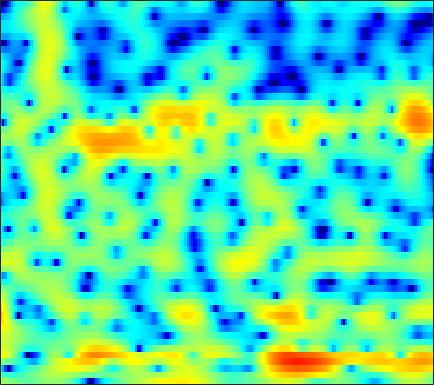

Source data for this figure (header and first rows):
1.3842, 1.2153, 0.94692, 0.63678, 0.38126, 0.024304, -0.35873, -0.64812, -1.0165, -1.3229, -1.5563, -1.6599, -1.7012, -1.6092, -1.4596, -1.1902, -0.84783, -0.58278, -0.22531, 0.11501, 0.41286, 0.60971, 0.81203, 0.93652
-2.803, -3.199, -3.668, -4.014, -4.172, -4.228, -4.12, -3.948, -3.63, -3.242, -2.807, -2.466, -1.987, -1.505, -1.146, -0.6725, -0.205, 0.135, 0.5692, 0.9755, 1.35, 1.604, 1.905, 2.156
-7.739, -10.36, -15.64, -25.22, -21.23, -14.3, -10.68, -8.904, -7.201, -6.007, -5.117, -4.581, -3.971, -3.405, -2.995, -2.432, -1.826, -1.342, -0.6679, 0.02356, 0.7166, 1.231, 1.89, 2.505
1.142, 0.4966, -0.3584, -1.1, -1.584, -2.16, -2.736, -3.175, -3.853, -4.685, -5.691, -6.552, -7.827, -9.159, -10.06, -10.71, -10, -8.735, -6.55, -4.367, -2.443, -1.18, 0.2578, 1.446
6.078, 5.667, 4.979, 4.116, 3.352, 2.106, 0.5678, -0.8345, -3.131, -6.112, -10.18, -14.49, -24.66, -24.74, -19.79, -17.11, -15.27, -13.32, -10.02, -6.724, -3.987, -2.323, -0.5902, 0.6038
4.665, 4.462, 4.053, 3.489, 2.96, 2.106, 1.117, 0.2928, -0.8804, -2.069, -3.172, -3.875, -4.564, -4.921, -4.989, -4.869, -4.511, -4.127, -3.566, -2.876, -2.171, -1.661, -1.038, -0.5515
3.381, 3.32, 3.121, 2.81, 2.513, 2.049, 1.524, 1.099, 0.5149, -0.06949, -0.6222, -0.9994, -1.439, -1.806, -2.029, -2.259, -2.408, -2.457, -2.475, -2.413, -2.301, -2.202, -2.033, -1.839
4.146, 4.024, 3.764, 3.404, 3.079, 2.597, 2.065, 1.649, 1.084, 0.5143, -0.04533, -0.4527, -0.9768, -1.472, -1.822, -2.265, -2.695, -2.997, -3.378, -3.696, -3.941, -4.077, -4.147, -4.071
6.056, 5.667, 5.048, 4.33, 3.744, 2.923, 2.084, 1.468, 0.685, -0.0389, -0.7037, -1.169, -1.76, -2.342, -2.783, -3.394, -4.069, -4.621, -5.456, -6.443, -7.558, -8.436, -9.476, -9.947
8.141, 7.31, 6.03, 4.557, 3.338, 1.604, -0.1345, -1.331, -2.616, -3.418, -3.829, -3.992, -4.184, -4.445, -4.716, -5.16, -5.722, -6.191, -6.94, -7.946, -9.272, -10.7, -13.49, -16.55
8.865, 7.632, 5.673, 3.282, 1.127, -2.439, -7.358, -13.07, -29.04, -14.99, -10.62, -9.047, -8.044, -7.94, -8.366, -9.431, -10.87, -11.7, -11.59, -10.19, -8.457, -7.283, -5.9, -4.61
7.435, 6.145, 4.167, 1.897, 0.01769, -2.641, -5.306, -7.069, -8.777, -9.53, -9.577, -9.391, -9.2, -9.274, -9.694, -10.81, -12.65, -13.87, -13.29, -10.26, -7.162, -5.261, -3.148, -1.425
5.501, 4.341, 2.557, 0.4781, -1.303, -4.027, -7.303, -10.32, -15.21, -18.34, -15.15, -12.45, -9.877, -8.144, -7.153, -6.145, -5.315, -4.724, -3.836, -2.841, -1.746, -0.9274, 0.1294, 1.094
3.287, 2.406, 1.098, -0.3707, -1.579, -3.341, -5.251, -6.705, -8.342, -9.025, -8.475, -7.557, -6.137, -4.807, -3.916, -2.887, -1.976, -1.368, -0.6203, 0.06469, 0.6913, 1.13, 1.662, 2.099
0.3801, -0.2324, -0.9566, -1.549, -1.924, -2.337, -2.657, -2.835, -2.964, -2.911, -2.683, -2.42, -1.982, -1.462, -1.064, -0.5456, -0.05624, 0.2927, 0.7106, 1.091, 1.412, 1.614, 1.824, 1.955
-4.913, -5.91, -6.022, -5.062, -4.13, -2.989, -2.069, -1.516, -0.9306, -0.4792, -0.1182, 0.1147, 0.3828, 0.6087, 0.7609, 0.9479, 1.109, 1.218, 1.349, 1.451, 1.533, 1.569, 1.575, 1.538
-8.552, -11.97, -10.45, -6.275, -4.003, -1.868, -0.4322, 0.3256, 1.034, 1.455, 1.664, 1.712, 1.676, 1.544, 1.409, 1.225, 1.058, 0.9487, 0.8397, 0.7439, 0.6537, 0.5769, 0.466, 0.3424
1.358, 1.036, 0.9756, 1.273, 1.626, 2.132, 2.554, 2.759, 2.852, 2.726, 2.372, 1.945, 1.194, 0.262, -0.4884, -1.467, -2.196, -2.514, -2.623, -2.556, -2.533, -2.631, -2.95, -3.442
3.985, 3.935, 3.92, 3.95, 3.986, 3.992, 3.917, 3.772, 3.413, 2.826, 1.943, 1.034, -0.6048, -2.889, -5.229, -9.704, -15.79, -15.33, -10.52, -7.703, -6.407, -6.188, -6.86, -8.834
2.707, 2.916, 3.169, 3.375, 3.486, 3.546, 3.483, 3.346, 3.016, 2.478, 1.697, 0.9391, -0.3593, -1.983, -3.388, -5.342, -6.756, -7.003, -6.332, -5.407, -4.746, -4.542, -4.658, -5.116
-1.181, -0.5239, 0.1991, 0.771, 1.101, 1.44, 1.647, 1.715, 1.688, 1.516, 1.205, 0.8976, 0.3952, -0.1612, -0.5774, -1.061, -1.407, -1.535, -1.544, -1.424, -1.263, -1.151, -1.037, -0.9672
-5.021, -4.16, -3.278, -2.558, -2.079, -1.48, -0.9318, -0.5869, -0.238, -0.02129, 0.05873, 0.02764, -0.07255, -0.2041, -0.2997, -0.3422, -0.2834, -0.1673, 0.05958, 0.3626, 0.6904, 0.9263, 1.198, 1.389
-6.561, -6.839, -7.175, -7.133, -6.574, -5.339, -3.959, -3.031, -2.071, -1.462, -1.205, -1.227, -1.472, -1.84, -2.082, -2.154, -1.795, -1.254, -0.3174, 0.659, 1.543, 2.106, 2.686, 3.079
-6.891, -9.104, -14.38, -35.33, -17.77, -9.89, -6.03, -4.198, -2.618, -1.81, -1.689, -2.013, -3.152, -5.318, -7.885, -12.38, -10.3, -6.319, -2.432, 0.2037, 2.017, 2.983, 3.863, 4.365
-4.289, -5.06, -5.881, -6.199, -5.837, -4.82, -3.567, -2.703, -1.807, -1.274, -1.152, -1.332, -1.964, -3.03, -3.951, -4.755, -4.035, -2.596, -0.4876, 1.338, 2.706, 3.437, 4.036, 4.221
-4.535, -4.536, -4.416, -4.129, -3.825, -3.309, -2.743, -2.308, -1.781, -1.33, -0.9616, -0.7684, -0.5576, -0.3504, -0.1445, 0.2421, 0.7769, 1.275, 2.011, 2.692, 3.215, 3.459, 3.532, 3.263
-7.983, -7.344, -6.488, -5.652, -5.122, -4.503, -3.964, -3.609, -3.141, -2.665, -2.138, -1.69, -1.035, -0.3139, 0.2448, 1.018, 1.77, 2.285, 2.889, 3.358, 3.65, 3.721, 3.591, 3.183
-14.19, -11.68, -9.417, -7.994, -7.28, -6.724, -6.504, -6.494, -6.565, -6.497, -6.065, -5.35, -4.019, -2.492, -1.34, 0.06243, 1.306, 2.107, 2.97, 3.603, 4.002, 4.141, 4.111, 3.827
-11.55, -10.48, -9.3, -8.64, -8.415, -8.563, -9.261, -10.23, -12.43, -16.21, -19.93, -16.14, -10.34, -6.279, -3.977, -1.575, 0.2744, 1.377, 2.537, 3.379, 3.93, 4.178, 4.293, 4.173
-7.225, -7.375, -7.633, -7.941, -8.281, -8.866, -9.638, -10.33, -11.43, -12.35, -12.41, -11.13, -8.448, -5.655, -3.796, -1.636, 0.1075, 1.168, 2.291, 3.107, 3.646, 3.88, 3.991, 3.897
-4.806, -5.479, -6.499, -7.602, -8.474, -9.479, -10.1, -10.18, -9.707, -8.769, -7.412, -6.255, -4.58, -2.854, -1.599, -0.09643, 1.191, 2.01, 2.864, 3.451, 3.784, 3.866, 3.769, 3.466
-2.915, -4.024, -5.773, -8.07, -10.26, -14.31, -19.2, -18.22, -12.97, -9.031, -6.087, -4.299, -2.282, -0.5923, 0.5014, 1.767, 2.786, 3.378, 3.959, 4.283, 4.337, 4.2, 3.765, 3.023
-1.881, -2.989, -4.659, -6.519, -7.973, -9.99, -11.17, -10.77, -8.71, -6.203, -3.895, -2.387, -0.6483, 0.8127, 1.72, 2.727, 3.513, 3.932, 4.296, 4.418, 4.273, 3.981, 3.308, 2.246
-2.376, -3.513, -4.887, -5.966, -6.437, -6.546, -6.116, -5.518, -4.412, -3.14, -1.793, -0.8839, 0.2559, 1.243, 1.89, 2.567, 3.084, 3.371, 3.598, 3.639, 3.49, 3.226, 2.665, 1.836
-3.744, -6.03, -9.62, -12.33, -11.69, -8.802, -6.213, -4.641, -2.984, -1.626, -0.5805, 0.09466, 0.8128, 1.339, 1.645, 1.982, 2.216, 2.368, 2.523, 2.622, 2.643, 2.59, 2.406, 2.086
-2.142, -4.163, -7.253, -9.428, -8.83, -6.328, -3.938, -2.537, -1.103, -0.1238, 0.4672, 0.7372, 0.8096, 0.6675, 0.4199, 0.08706, -0.151, -0.2124, -0.05656, 0.3145, 0.7522, 1.087, 1.456, 1.705
1.271, 0.5646, -0.1843, -0.5645, -0.5699, -0.2402, 0.2869, 0.6962, 1.129, 1.309, 1.237, 0.8776, 0.03712, -1.288, -2.657, -5.05, -7.448, -8.202, -6.989, -4.981, -3.285, -2.318, -1.297, -0.4775
1.87, 1.579, 1.374, 1.444, 1.626, 1.963, 2.311, 2.533, 2.667, 2.589, 2.187, 1.617, 0.4556, -1.342, -3.188, -6.667, -11.13, -12.94, -10.43, -7.807, -6.318, -5.78, -5.363, -4.761
-1.437, -1.698, -1.308, -0.3212, 0.5875, 1.731, 2.673, 3.193, 3.647, 3.809, 3.615, 3.329, 2.644, 1.636, 0.7712, -0.539, -1.792, -2.598, -3.507, -4.519, -6.081, -7.934, -12.36, -20.04
-11.84, -21.58, -11.89, -5.29, -2.505, 0.08331, 1.778, 2.647, 3.429, 3.836, 3.926, 3.854, 3.59, 3.159, 2.789, 2.2, 1.501, 0.9508, 0.04609, -1.065, -2.485, -3.736, -5.494, -6.603
-5.535, -5.568, -4.496, -2.809, -1.514, 0.001314, 1.132, 1.733, 2.221, 2.403, 2.422, 2.288, 2.118, 2.018, 1.919, 1.898, 1.84, 1.785, 1.593, 1.268, 0.7898, 0.3538, -0.2913, -0.9988
-2.29, -1.818, -1.197, -0.5774, -0.1282, 0.3204, 0.5833, 0.6168, 0.3875, -0.141, -0.9436, -1.623, -2.416, -2.609, -2.215, -1.205, -0.01993, 0.7322, 1.553, 2.082, 2.341, 2.366, 2.213, 1.835
-1.77, -1.433, -1.145, -0.9086, -0.802, -0.7835, -0.9627, -1.279, -2.004, -3.227, -5.313, -7.705, -13.7, -24.65, -12.89, -6.433, -2.873, -1.052, 0.6868, 1.867, 2.631, 2.984, 3.203, 3.193
-2.802, -2.841, -2.913, -3.009, -3.082, -3.152, -3.263, -3.408, -3.733, -4.285, -5.073, -5.786, -6.523, -6.458, -5.591, -3.802, -1.874, -0.5928, 0.8163, 1.889, 2.648, 3.036, 3.332, 3.41
-4.797, -5.471, -6.275, -6.878, -7.056, -6.913, -6.428, -5.955, -5.328, -4.753, -4.199, -3.793, -3.181, -2.44, -1.754, -0.7648, 0.269, 1.014, 1.897, 2.606, 3.116, 3.355, 3.492, 3.42
-7.107, -9.038, -12.4, -16.05, -16.86, -14.29, -11.26, -9.443, -7.484, -5.864, -4.473, -3.488, -2.276, -1.105, -0.2825, 0.7773, 1.72, 2.353, 3.054, 3.57, 3.877, 3.959, 3.862, 3.526
-6.99, -9.078, -12.37, -15.77, -16.73, -15.07, -12.65, -11.08, -9.209, -7.437, -5.691, -4.38, -2.676, -1.088, 0.01363, 1.325, 2.452, 3.151, 3.888, 4.38, 4.603, 4.586, 4.295, 3.681
-5.092, -6.357, -8.094, -9.675, -10.68, -11.83, -12.78, -13.25, -13.19, -11.73, -9.178, -7.155, -4.552, -2.253, -0.7491, 0.9712, 2.393, 3.257, 4.156, 4.749, 5.027, 5.017, 4.692, 3.977
-4.888, -5.885, -7.328, -8.88, -10.17, -12.25, -15.23, -18.68, -28.36, -21.31, -13.85, -10.32, -6.793, -3.982, -2.231, -0.2, 1.473, 2.519, 3.625, 4.404, 4.854, 4.967, 4.814, 4.301
-6.85, -7.75, -8.79, -9.746, -10.49, -11.46, -12.45, -13.06, -13.39, -12.83, -11.36, -9.974, -7.806, -5.587, -3.915, -1.82, 0.06511, 1.297, 2.652, 3.677, 4.354, 4.642, 4.737, 4.511
-11.59, -12.8, -13.24, -12.71, -12.18, -11.69, -11.5, -11.57, -11.86, -12.31, -12.74, -12.74, -11.54, -8.942, -6.643, -3.75, -1.263, 0.2911, 1.983, 3.256, 4.14, 4.566, 4.837, 4.793
-18.94, -28.41, -21.52, -15.63, -13.29, -11.54, -10.73, -10.61, -11.09, -12.5, -15.6, -20.28, -22.23, -12.72, -8.432, -4.412, -1.499, 0.2066, 1.984, 3.291, 4.201, 4.642, 4.937, 4.921
-10.27, -10.89, -10.96, -10.34, -9.7, -8.887, -8.301, -8.023, -7.887, -7.95, -8.014, -7.835, -6.985, -5.382, -3.895, -1.896, -0.07238, 1.109, 2.411, 3.396, 4.072, 4.383, 4.545, 4.429
-7.349, -7.535, -7.582, -7.372, -7.109, -6.644, -6.123, -5.73, -5.201, -4.656, -4.035, -3.493, -2.64, -1.648, -0.8503, 0.2462, 1.282, 1.98, 2.767, 3.355, 3.715, 3.833, 3.784, 3.498
-7.524, -7.562, -7.39, -7.02, -6.625, -5.998, -5.283, -4.72, -3.942, -3.141, -2.326, -1.703, -0.8587, -0.007658, 0.6214, 1.42, 2.143, 2.613, 3.107, 3.425, 3.542, 3.486, 3.211, 2.708
-10.24, -10.17, -9.658, -8.799, -7.994, -6.844, -5.687, -4.832, -3.75, -2.73, -1.768, -1.067, -0.1696, 0.7018, 1.329, 2.101, 2.783, 3.206, 3.626, 3.845, 3.835, 3.658, 3.178, 2.407
-17.99, -17.5, -15.63, -13.09, -11.19, -8.899, -6.961, -5.742, -4.38, -3.256, -2.27, -1.577, -0.6298, 0.3527, 1.11, 2.113, 3.022, 3.6, 4.191, 4.524, 4.558, 4.368, 3.8, 2.829
-49.85, -36.3, -24.9, -17.8, -14.13, -10.59, -8.142, -6.854, -5.702, -5.066, -4.752, -4.547, -3.921, -2.667, -1.387, 0.4306, 2.086, 3.13, 4.195, 4.876, 5.163, 5.12, 4.709, 3.873
